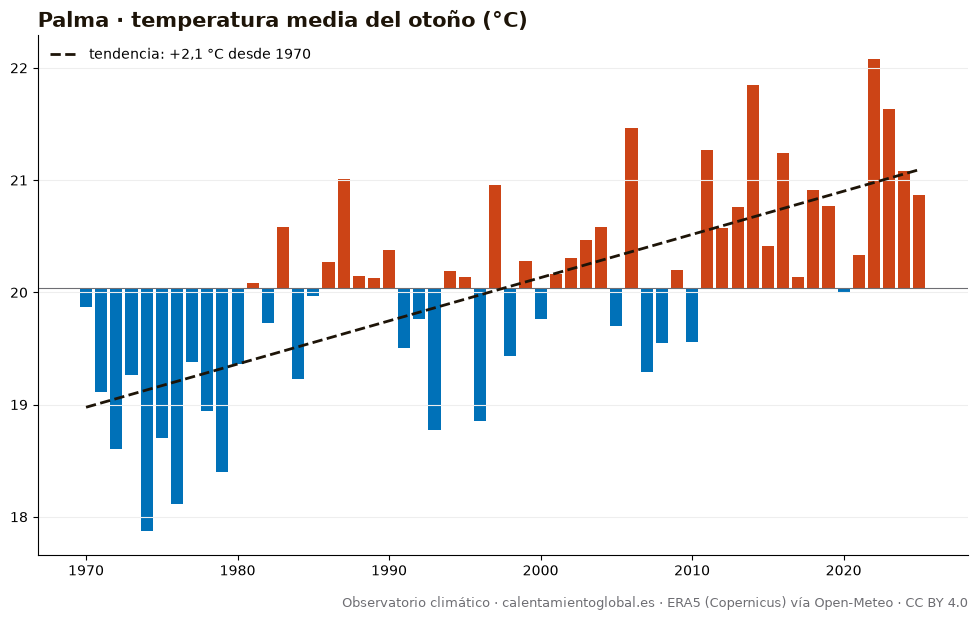

Source data for this figure (header and first rows):
anio, temperatura_media_C, dias_sobre_normal
1970, 19.87, 33
1971, 19.11, 15
1972, 18.6, 22
1973, 19.26, 27
1974, 17.87, 8
1975, 18.7, 13
1976, 18.11, 9
1977, 19.38, 30
1978, 18.94, 14
1979, 18.4, 8
1980, 19.36, 36
1981, 20.08, 44
1982, 19.73, 41
1983, 20.58, 54
1984, 19.23, 21
1985, 19.97, 41
1986, 20.27, 44
1987, 21.01, 67
1988, 20.15, 53
1989, 20.13, 48
1990, 20.38, 54
1991, 19.5, 36
1992, 19.76, 49
1993, 18.77, 8
1994, 20.19, 46
1995, 20.14, 44
1996, 18.85, 16
1997, 20.96, 67
1998, 19.43, 29
1999, 20.28, 51
2000, 19.76, 34
2001, 20.16, 42
2002, 20.31, 45
2003, 20.47, 51
2004, 20.58, 51
2005, 19.7, 38
2006, 21.46, 72
2007, 19.29, 18
2008, 19.55, 31
2009, 20.2, 49
2010, 19.56, 27
2011, 21.27, 72
2012, 20.57, 60
2013, 20.76, 62
2014, 21.85, 80
2015, 20.41, 52
2016, 21.24, 70
2017, 20.14, 49
2018, 20.91, 66
2019, 20.77, 62
2020, 19.99, 44
2021, 20.33, 44
2022, 22.08, 78
2023, 21.63, 75
2024, 21.08, 62
2025, 20.87, 58
